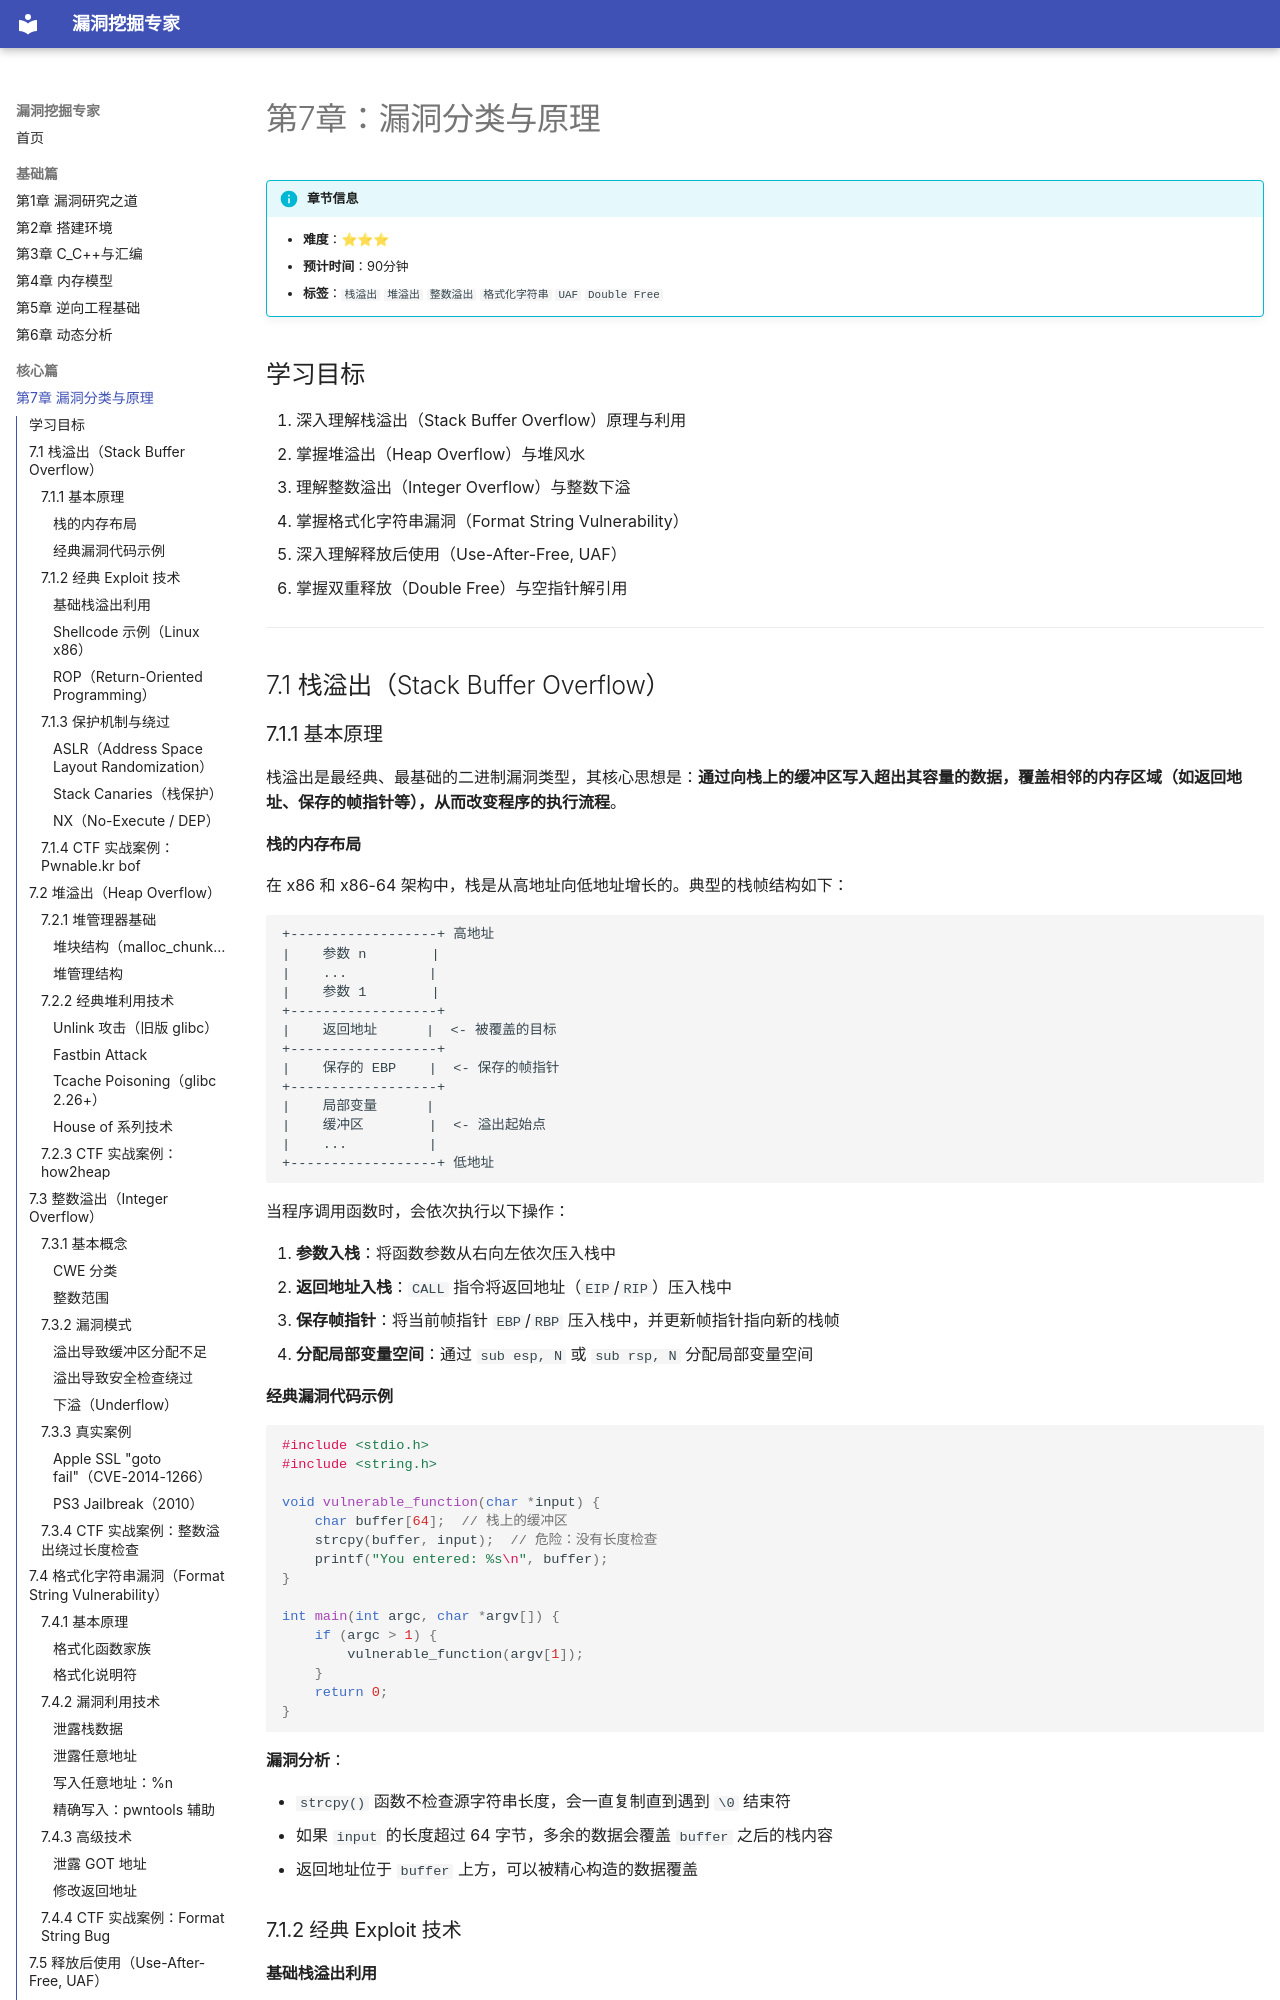

repository: yang123-BB/vuln-expert-guide · page: chapters/ch07/index.html · generator: mkdocs

# 第7章：漏洞分类与原理

!!! info "章节信息"
    - **难度**：⭐⭐⭐
    - **预计时间**：90分钟
    - **标签**：`栈溢出` `堆溢出` `整数溢出` `格式化字符串` `UAF` `Double Free`

## 学习目标

1. 深入理解栈溢出（Stack Buffer Overflow）原理与利用
2. 掌握堆溢出（Heap Overflow）与堆风水
3. 理解整数溢出（Integer Overflow）与整数下溢
4. 掌握格式化字符串漏洞（Format String Vulnerability）
5. 深入理解释放后使用（Use-After-Free, UAF）
6. 掌握双重释放（Double Free）与空指针解引用

---

## 7.1 栈溢出（Stack Buffer Overflow）

### 7.1.1 基本原理

栈溢出是最经典、最基础的二进制漏洞类型，其核心思想是：**通过向栈上的缓冲区写入超出其容量的数据，覆盖相邻的内存区域（如返回地址、保存的帧指针等），从而改变程序的执行流程**。

#### 栈的内存布局

在 x86 和 x86-64 架构中，栈是从高地址向低地址增长的。典型的栈帧结构如下：

```
+------------------+ 高地址
|    参数 n        |
|    ...          |
|    参数 1        |
+------------------+
|    返回地址      |  <- 被覆盖的目标
+------------------+
|    保存的 EBP    |  <- 保存的帧指针
+------------------+
|    局部变量      |
|    缓冲区        |  <- 溢出起始点
|    ...          |
+------------------+ 低地址
```

当程序调用函数时，会依次执行以下操作：

1. **参数入栈**：将函数参数从右向左依次压入栈中
2. **返回地址入栈**：`CALL` 指令将返回地址（`EIP`/`RIP`）压入栈中
3. **保存帧指针**：将当前帧指针 `EBP`/`RBP` 压入栈中，并更新帧指针指向新的栈帧
4. **分配局部变量空间**：通过 `sub esp, N` 或 `sub rsp, N` 分配局部变量空间

#### 经典漏洞代码示例

```c
#include <stdio.h>
#include <string.h>

void vulnerable_function(char *input) {
    char buffer[64];  // 栈上的缓冲区
    strcpy(buffer, input);  // 危险：没有长度检查
    printf("You entered: %s\n", buffer);
}

int main(int argc, char *argv[]) {
    if (argc > 1) {
        vulnerable_function(argv[1]);
    }
    return 0;
}
```

**漏洞分析**：

- `strcpy()` 函数不检查源字符串长度，会一直复制直到遇到 `\0` 结束符
- 如果 `input` 的长度超过 64 字节，多余的数据会覆盖 `buffer` 之后的栈内容
- 返回地址位于 `buffer` 上方，可以被精心构造的数据覆盖

### 7.1.2 经典 Exploit 技术
